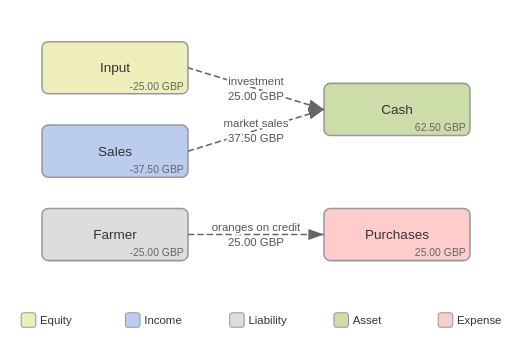
t = 0.00 s
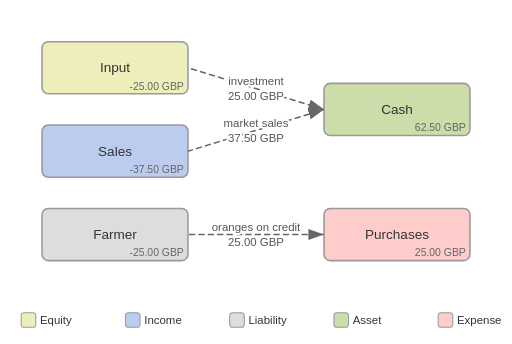
t = 0.60 s
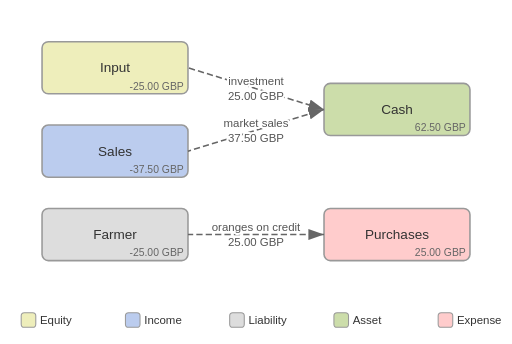
t = 0.98 s
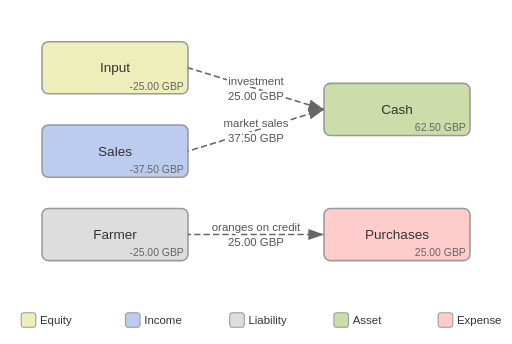
t = 1.35 s
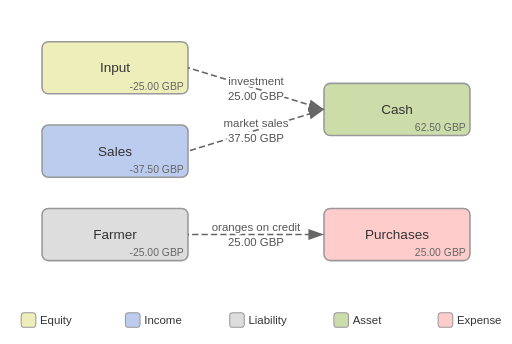
t = 1.73 s

The animated SVG that drew these frames (rendered in a browser with its animation timeline set to each time). Animation: 1 CSS @keyframes rule; one cycle of 2.10 s, repeats indefinitely.

<svg xmlns="http://www.w3.org/2000/svg" viewBox="0 0 490.5 330" width="490.5" height="330">
<title>Golden</title>
<defs>
  <marker id="arrowhead" markerWidth="10" markerHeight="7" refX="10" refY="3.5" orient="auto">
    <polygon points="0 0, 10 3.5, 0 7" fill="#666"/>
  </marker>
</defs>
<style>
  .node rect { stroke: #999; stroke-width: 1.5; rx: 6; ry: 6; }
  .node text { font-family: sans-serif; font-size: 13px; fill: #333; text-anchor: middle; dominant-baseline: central; }
  .node .balance { font-size: 10px; fill: #666; text-anchor: end; dominant-baseline: auto; }
  .edge path { fill: none; stroke: #666; stroke-width: 1.5; marker-end: url(#arrowhead); }
  .edge text { font-family: sans-serif; font-size: 11px; fill: #555; text-anchor: middle; }
  .edge text.on-path { dominant-baseline: central; paint-order: stroke; stroke: #fff; stroke-width: 4px; stroke-linejoin: round; }
  .legend text { font-family: sans-serif; font-size: 11px; fill: #333; dominant-baseline: central; }
  .legend rect { stroke: #999; stroke-width: 1; rx: 3; ry: 3; }
  @keyframes flow {
    from { stroke-dashoffset: 100; }
    to   { stroke-dashoffset: 0; }
  }
  .edge path { stroke-dasharray: 6 3; animation: flow 1.5s linear infinite; }
</style>

<g class="node" transform="translate(40,40)">
  <rect width="140" height="50" fill="#EEB"/>
  <text x="70" y="25">Input</text>
  <text class="balance" x="140" y="50" dx="-4" dy="-4">-25.00 GBP</text>
</g>
<g class="node" transform="translate(40,120)">
  <rect width="140" height="50" fill="#BCE"/>
  <text x="70" y="25">Sales</text>
  <text class="balance" x="140" y="50" dx="-4" dy="-4">-37.50 GBP</text>
</g>
<g class="node" transform="translate(40,200)">
  <rect width="140" height="50" fill="#DDD"/>
  <text x="70" y="25">Farmer</text>
  <text class="balance" x="140" y="50" dx="-4" dy="-4">-25.00 GBP</text>
</g>
<g class="node" transform="translate(310.5,80)">
  <rect width="140" height="50" fill="#CDA"/>
  <text x="70" y="25">Cash</text>
  <text class="balance" x="140" y="50" dx="-4" dy="-4">62.50 GBP</text>
</g>
<g class="node" transform="translate(310.5,200)">
  <rect width="140" height="50" fill="#FCC"/>
  <text x="70" y="25">Purchases</text>
  <text class="balance" x="140" y="50" dx="-4" dy="-4">25.00 GBP</text>
</g>

<g class="edge">
  <path d="M180.0,65.0 L310.5,105.0" style="animation-delay: 0s"/>
  <text class="on-path" x="245.25" y="78">investment</text>
  <text class="on-path" x="245.25" y="92">25.00 GBP</text>
</g>
<g class="edge">
  <path d="M180.0,225.0 L310.5,225.0" style="animation-delay: 0.3s"/>
  <text class="on-path" x="245.25" y="218">oranges on credit</text>
  <text class="on-path" x="245.25" y="232">25.00 GBP</text>
</g>
<g class="edge">
  <path d="M180.0,145.0 L310.5,105.0" style="animation-delay: 0.6s"/>
  <text class="on-path" x="245.25" y="118">market sales</text>
  <text class="on-path" x="245.25" y="132">37.50 GBP</text>
</g>
<g class="legend" transform="translate(20,330)" dy="-30">
  <rect x="0" y="-30" width="14" height="14" fill="#EEB"/>
  <text x="18" y="-23">Equity</text>
  <rect x="100" y="-30" width="14" height="14" fill="#BCE"/>
  <text x="118" y="-23">Income</text>
  <rect x="200" y="-30" width="14" height="14" fill="#DDD"/>
  <text x="218" y="-23">Liability</text>
  <rect x="300" y="-30" width="14" height="14" fill="#CDA"/>
  <text x="318" y="-23">Asset</text>
  <rect x="400" y="-30" width="14" height="14" fill="#FCC"/>
  <text x="418" y="-23">Expense</text>
</g>
</svg>
